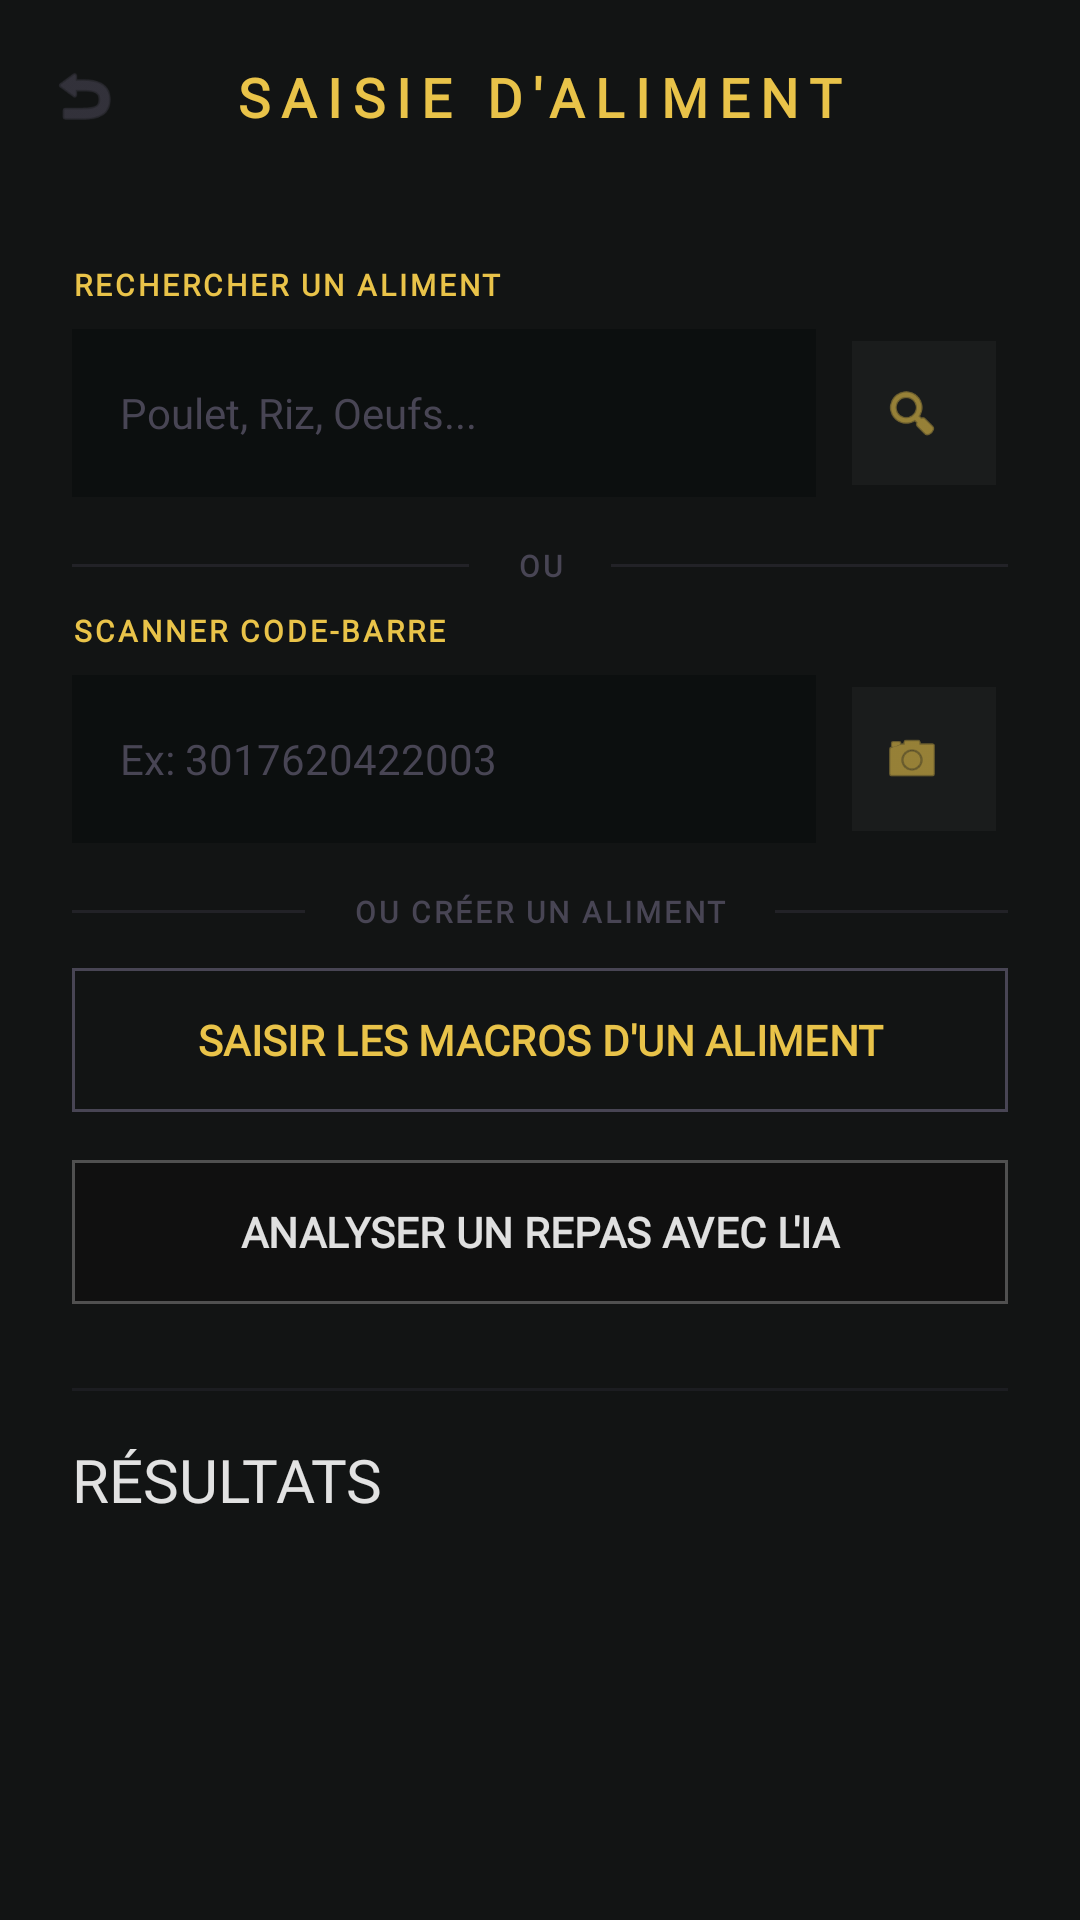

Produce the Android XML layout that renders to this screen, including the resource entries it uses.
<!-- AndroidManifest.xml: application theme Theme.OlympusFront -->
<!-- res/layout/activity_add_food.xml -->
<?xml version="1.0" encoding="utf-8"?>
<androidx.constraintlayout.widget.ConstraintLayout xmlns:android="http://schemas.android.com/apk/res/android"
    xmlns:app="http://schemas.android.com/apk/res-auto"
    android:layout_width="match_parent"
    android:layout_height="match_parent"
    android:background="@color/surface">

    
    <androidx.constraintlayout.widget.ConstraintLayout
        android:id="@+id/top_bar"
        android:layout_width="match_parent"
        android:layout_height="64dp"
        android:background="@color/surface"
        android:paddingHorizontal="16dp"
        app:layout_constraintTop_toTopOf="parent">

        <ImageView
            android:id="@+id/btn_back"
            android:layout_width="24dp"
            android:layout_height="24dp"
            android:src="@android:drawable/ic_menu_revert"
            app:layout_constraintBottom_toBottomOf="parent"
            app:layout_constraintStart_toStartOf="parent"
            app:layout_constraintTop_toTopOf="parent"
            app:tint="@color/outline_variant" />

        <TextView
            android:layout_width="wrap_content"
            android:layout_height="wrap_content"
            android:fontFamily="@font/newsreader"
            android:letterSpacing="0.2"
            android:text="SAISIE D'ALIMENT"
            android:textColor="@color/secondary"
            android:textSize="18sp"
            android:textStyle="bold"
            app:layout_constraintBottom_toBottomOf="parent"
            app:layout_constraintEnd_toEndOf="parent"
            app:layout_constraintStart_toStartOf="parent"
            app:layout_constraintTop_toTopOf="parent" />
    </androidx.constraintlayout.widget.ConstraintLayout>

    <LinearLayout
        android:layout_width="match_parent"
        android:layout_height="0dp"
        android:orientation="vertical"
        android:padding="24dp"
        app:layout_constraintBottom_toBottomOf="parent"
        app:layout_constraintTop_toBottomOf="@id/top_bar">

        
        <TextView
            android:layout_width="wrap_content"
            android:layout_height="wrap_content"
            android:fontFamily="@font/manrope"
            android:letterSpacing="0.1"
            android:text="RECHERCHER UN ALIMENT"
            android:textColor="@color/secondary"
            android:textSize="10sp"
            android:textStyle="bold" />

        <LinearLayout
            android:layout_width="match_parent"
            android:layout_height="wrap_content"
            android:layout_marginTop="8dp"
            android:orientation="horizontal">

            <EditText
                android:id="@+id/et_search_food"
                android:layout_width="0dp"
                android:layout_height="56dp"
                android:layout_weight="1"
                android:background="@color/surface_container_lowest"
                android:fontFamily="@font/manrope"
                android:hint="Poulet, Riz, Oeufs..."
                android:inputType="text"
                android:paddingHorizontal="16dp"
                android:textColor="@color/marble_white"
                android:textColorHint="@color/outline_variant"
                android:textSize="14sp" />

            <com.google.android.material.button.MaterialButton
                android:id="@+id/btn_search"
                style="@style/Widget.Material3.Button.IconButton"
                android:layout_width="56dp"
                android:layout_height="56dp"
                android:layout_marginStart="8dp"
                android:backgroundTint="@color/surface_container_low"
                app:cornerRadius="0dp"
                app:icon="@android:drawable/ic_menu_search"
                app:iconTint="@color/secondary" />
        </LinearLayout>

        
        <LinearLayout
            android:layout_width="match_parent"
            android:layout_height="wrap_content"
            android:layout_marginTop="16dp"
            android:gravity="center_vertical"
            android:orientation="horizontal">

            <View
                android:layout_width="0dp"
                android:layout_height="1dp"
                android:layout_weight="1"
                android:background="@color/outline_variant"
                android:alpha="0.3" />

            <TextView
                android:layout_width="wrap_content"
                android:layout_height="wrap_content"
                android:layout_marginHorizontal="16dp"
                android:fontFamily="@font/manrope"
                android:letterSpacing="0.1"
                android:text="OU"
                android:textColor="@color/outline_variant"
                android:textSize="10sp"
                android:textStyle="bold" />

            <View
                android:layout_width="0dp"
                android:layout_height="1dp"
                android:layout_weight="1"
                android:background="@color/outline_variant"
                android:alpha="0.3" />
        </LinearLayout>

        <TextView
            android:layout_width="wrap_content"
            android:layout_height="wrap_content"
            android:layout_marginTop="8dp"
            android:fontFamily="@font/manrope"
            android:letterSpacing="0.1"
            android:text="SCANNER CODE-BARRE"
            android:textColor="@color/secondary"
            android:textSize="10sp"
            android:textStyle="bold" />

        <LinearLayout
            android:layout_width="match_parent"
            android:layout_height="wrap_content"
            android:layout_marginTop="8dp"
            android:orientation="horizontal">

            <EditText
                android:id="@+id/et_barcode"
                android:layout_width="0dp"
                android:layout_height="56dp"
                android:layout_weight="1"
                android:background="@color/surface_container_lowest"
                android:fontFamily="@font/manrope"
                android:hint="Ex: 3017620422003"
                android:inputType="number"
                android:paddingHorizontal="16dp"
                android:textColor="@color/marble_white"
                android:textColorHint="@color/outline_variant"
                android:textSize="14sp" />

            <com.google.android.material.button.MaterialButton
                android:id="@+id/btn_scan"
                style="@style/Widget.Material3.Button.IconButton"
                android:layout_width="56dp"
                android:layout_height="56dp"
                android:layout_marginStart="8dp"
                android:backgroundTint="@color/surface_container_low"
                app:cornerRadius="0dp"
                app:icon="@android:drawable/ic_menu_camera"
                app:iconTint="@color/secondary" />
        </LinearLayout>

        
        <LinearLayout
            android:layout_width="match_parent"
            android:layout_height="wrap_content"
            android:layout_marginTop="16dp"
            android:gravity="center_vertical"
            android:orientation="horizontal">

            <View
                android:layout_width="0dp"
                android:layout_height="1dp"
                android:layout_weight="1"
                android:background="@color/outline_variant"
                android:alpha="0.3" />

            <TextView
                android:layout_width="wrap_content"
                android:layout_height="wrap_content"
                android:layout_marginHorizontal="16dp"
                android:fontFamily="@font/manrope"
                android:letterSpacing="0.1"
                android:text="OU CRÉER UN ALIMENT"
                android:textColor="@color/outline_variant"
                android:textSize="10sp"
                android:textStyle="bold" />

            <View
                android:layout_width="0dp"
                android:layout_height="1dp"
                android:layout_weight="1"
                android:background="@color/outline_variant"
                android:alpha="0.3" />
        </LinearLayout>

        <com.google.android.material.button.MaterialButton
            android:id="@+id/btn_custom_macros"
            style="@style/Widget.Material3.Button.OutlinedButton"
            android:layout_width="match_parent"
            android:layout_height="56dp"
            android:layout_marginTop="8dp"
            android:fontFamily="@font/newsreader"
            android:text="SAISIR LES MACROS D'UN ALIMENT"
            android:textColor="@color/secondary"
            android:textStyle="bold"
            app:cornerRadius="0dp"
            app:strokeColor="@color/outline_variant" />

        
        <com.google.android.material.button.MaterialButton
            android:id="@+id/btn_ai_food"
            style="@style/Widget.Material3.Button.OutlinedButton"
            android:layout_width="match_parent"
            android:layout_height="56dp"
            android:layout_marginTop="8dp"
            android:fontFamily="@font/newsreader"
            android:text="ANALYSER UN REPAS AVEC L'IA"
            android:textColor="#E0E0E0"
            android:backgroundTint="#101010"
            android:textStyle="bold"
            app:cornerRadius="0dp"
            app:strokeColor="#505050" />


        <View
            android:layout_width="match_parent"
            android:layout_height="1dp"
            android:layout_marginTop="24dp"
            android:alpha="0.2"
            android:background="@color/outline_variant" />

        <TextView
            android:layout_width="wrap_content"
            android:layout_height="wrap_content"
            android:layout_marginTop="16dp"
            android:fontFamily="@font/newsreader"
            android:text="RÉSULTATS"
            android:textColor="@color/marble_white"
            android:textSize="20sp" />

        <androidx.recyclerview.widget.RecyclerView
            android:id="@+id/recycler_search_results"
            android:layout_width="match_parent"
            android:layout_height="0dp"
            android:layout_marginTop="16dp"
            android:layout_weight="1" />

    </LinearLayout>
</androidx.constraintlayout.widget.ConstraintLayout>
<!-- resources referenced by this layout -->
<resources>
  <color name="marble_white">#E2E2E2</color>
  <color name="outline_variant">#484554</color>
  <color name="secondary">#E9C349</color>
  <color name="surface">#121414</color>
  <color name="surface_container_low">#1A1C1C</color>
  <color name="surface_container_lowest">#0C0F0F</color>
  <style name="Theme.OlympusFront" parent="Base.Theme.OlympusFront" />
  <style name="Base.Theme.OlympusFront" parent="Theme.Material3.DayNight.NoActionBar">
          
          <item name="colorPrimary">@color/primary_container</item>
          <item name="colorSecondary">@color/secondary</item>
          <item name="android:windowBackground">@color/surface</item>
  
          
          <item name="fontFamily">@font/manrope</item>
      </style>
  <color name="primary_container">#5D3FD3</color>
</resources>
